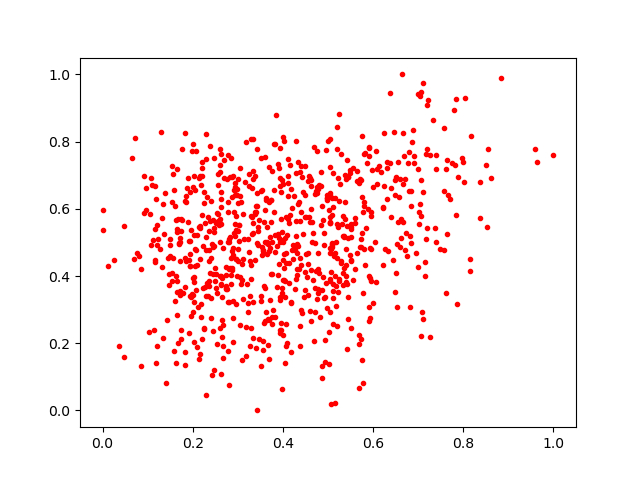

Data behind this chart, as committed beside it:
0.23931377, 0.787398
0.1597, 0.6079
0.345, 0.4909
0.4101, 0.523
0.6336, 0.4731
0.1328, 0.5739
0.4987, 0.6313
0.173, 0.2394
0.3326, 0.6891
0.4932, 0.1447
0.5885, 0.6009
0.337, 0.5912
0.6911, 0.7574
0.4031, 0.4241
0.2395, 0.3351
0.1644, 0.3851
0.2845, 0.7508
0.6805, 0.6533
0.5039, 0.5568
0.7871, 0.3158
0.5679, 0.1971
0.369, 0.1532
0.2785, 0.3228
0.3335, 0.324
0.4156, 0.5801
0.2019, 0.5227
0.2411, 0.6229
0.288, 0.6957
0.7636, 0.526
0.1157, 0.6675
0.323, 0.5093
0.1232, 0.5107
0.6808, 0.5185
0.2397, 0.2763
0.1561, 0.704
0.2296, 0.3395
0.2344, 0.5752
0.2806, 0.5101
0.6178, 0.7105
0.5194, 0.8424
0.4113, 0.5694
0.1671, 0.57
0.6536, 0.4958
0.1423, 0.2684
0.515, 0.4675
0.468, 0.2079
0.5182, 0.3711
0.3094, 0.4362
0.3665, 0.4942
0.4064, 0.4695
0.4689, 0.7851
0.4405, 0.7272
0.1963, 0.5375
0.5478, 0.7077
0.2014, 0.394
0.3309, 0.6631
0.2366, 0.5336
0.1469, 0.372
0.247, 0.7525
0.1067, 0.6927
0.4315, 0.4698
... 775 more rows
